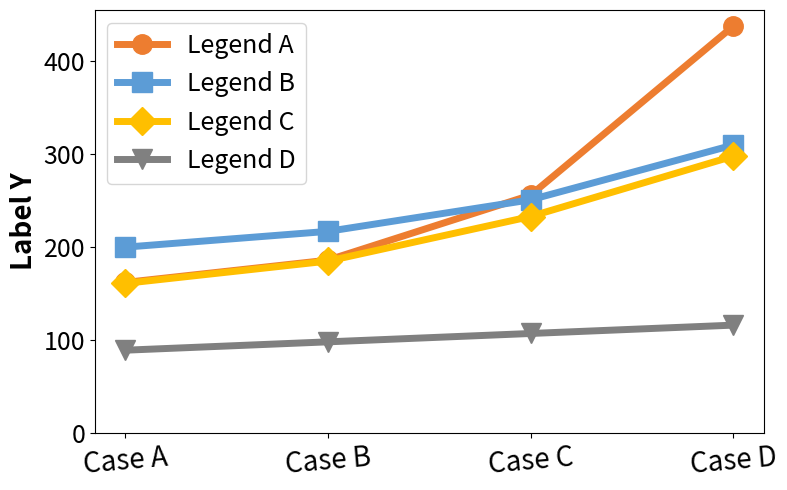

Here is the Python script that generated this plot:
"""
Line chart demo.
"""
import matplotlib.pyplot as plt

dataa = (162, 186, 256, 438)
datab = (200, 217, 251, 310)
datac = (161, 185, 233, 298)
datad = (89, 98, 107, 116)

fig, ax = plt.subplots(figsize=(8,5))

x = (1, 2, 3, 4)
xticks = ('Case A', 'Case B', 'Case C', 'Case D')

plt.plot(x, dataa, 'o-', markersize=14, color=(0.93,0.49,0.19), 
	linewidth=5, label='Legend A')
plt.plot(x, datab, 's-', markersize=14, color=(0.36,0.61,0.84), 
	linewidth=5, label='Legend B')
plt.plot(x, datac, 'D-', markersize=14, color=(1,0.75,0), 
	linewidth=5, label='Legend C')
plt.plot(x, datad, 'v-', markersize=14, color=(0.5,0.5,0.5), 
	linewidth=5, label='Legend D')

plt.xlabel('', fontsize=20)
plt.ylabel('Label Y', fontsize=20, fontweight='bold')
plt.xticks(x, xticks, fontsize=20)
plt.yticks(fontsize=18)
plt.ylim(ymin=0)
plt.setp(ax.get_xticklabels(), rotation=5)
plt.legend(fontsize=18, loc=2)

plt.tight_layout()
plt.show()
